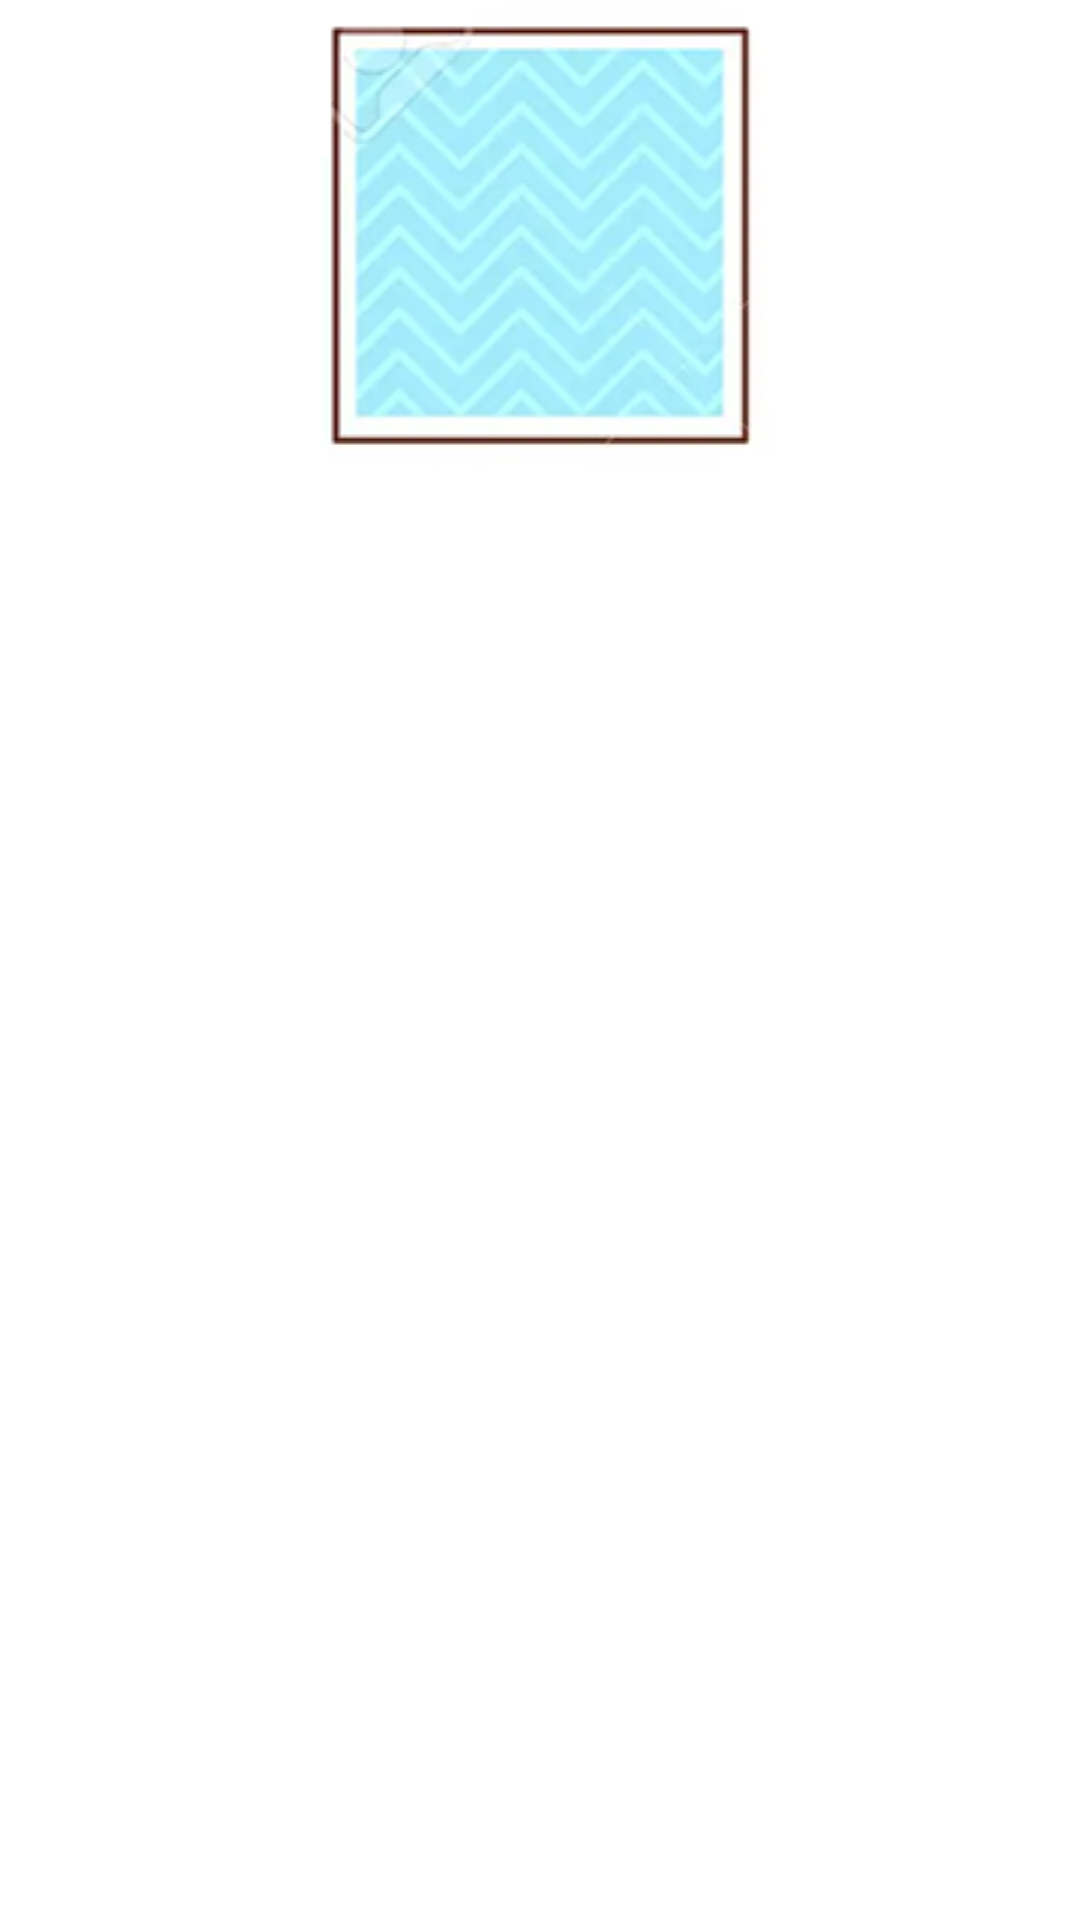

Android layout source for this screen:
<!-- AndroidManifest.xml: application theme Theme.SpeedMatchGame -->
<!-- res/layout/fragment_squere.xml -->
<?xml version="1.0" encoding="utf-8"?>
<FrameLayout xmlns:android="http://schemas.android.com/apk/res/android"
    xmlns:app="http://schemas.android.com/apk/res-auto"
    xmlns:tools="http://schemas.android.com/tools"
    android:layout_width="match_parent"
    android:layout_height="match_parent"
    tools:context=".SquareFragment">

    <ImageView
        android:id="@+id/imageView"
        android:layout_width="match_parent"
        android:layout_height="wrap_content"
        android:src="@drawable/square"/>

</FrameLayout>
<!-- resources referenced by this layout -->
<resources>
  <!-- drawable square: png bitmap (drawable, 31889 bytes) -->
  <style name="Theme.SpeedMatchGame" parent="Theme.MaterialComponents.DayNight.DarkActionBar">
          
          <item name="colorPrimary">@color/purple_500</item>
          <item name="colorPrimaryVariant">@color/purple_700</item>
          <item name="colorOnPrimary">@color/white</item>
          
          <item name="colorSecondary">@color/teal_200</item>
          <item name="colorSecondaryVariant">@color/teal_700</item>
          <item name="colorOnSecondary">@color/black</item>
          
          <item name="android:statusBarColor" tools:targetApi="l">?attr/colorPrimaryVariant</item>
          
      </style>
  <color name="purple_500">#FF6200EE</color>
  <color name="purple_700">#FF3700B3</color>
  <color name="white">#FFFFFFFF</color>
  <color name="teal_200">#FF03DAC5</color>
  <color name="teal_700">#FF018786</color>
  <color name="black">#FF000000</color>
</resources>
